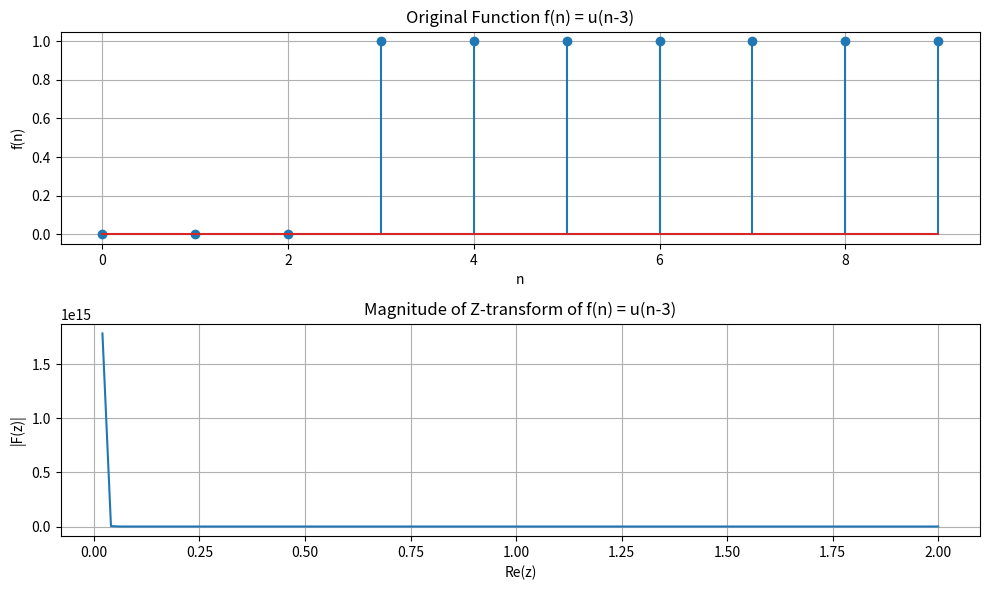

This figure's Python source:
import numpy as np
import matplotlib.pyplot as plt


def f(n):
    return np.heaviside(n - 3, 1)


def z_transform(f_n, n_values, z):
    F_z = np.sum([f_n(n) * z**(-n) for n in n_values])
    return F_z


n_values = np.arange(0, 10)


z_values = np.linspace(0, 2, 100)


f_values = [f(n) for n in n_values]


F_z_values = [z_transform(f, n_values, complex(0, z)) for z in z_values]


plt.figure(figsize=(10, 6))
plt.subplot(2, 1, 1)
plt.stem(n_values, f_values)
plt.title('Original Function f(n) = u(n-3)')
plt.xlabel('n')
plt.ylabel('f(n)')
plt.grid(True)


plt.subplot(2, 1, 2)
plt.plot(z_values, np.abs(F_z_values))
plt.title('Magnitude of Z-transform of f(n) = u(n-3)')
plt.xlabel('Re(z)')
plt.ylabel('|F(z)|')
plt.grid(True)

plt.tight_layout()
plt.show()